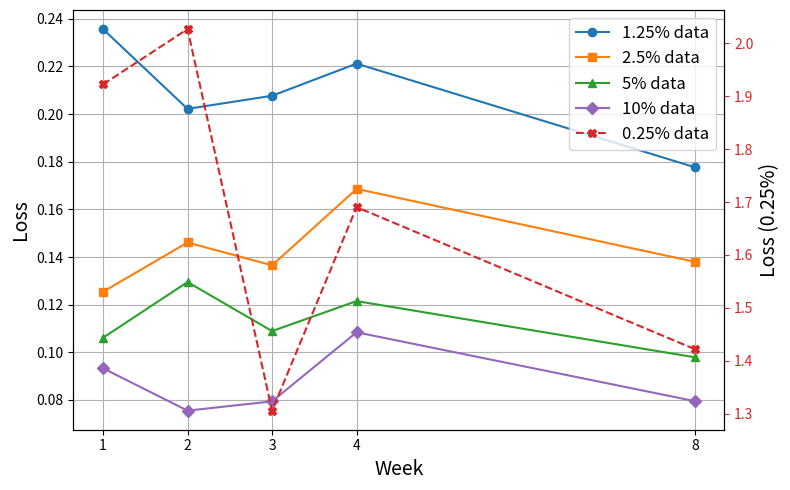
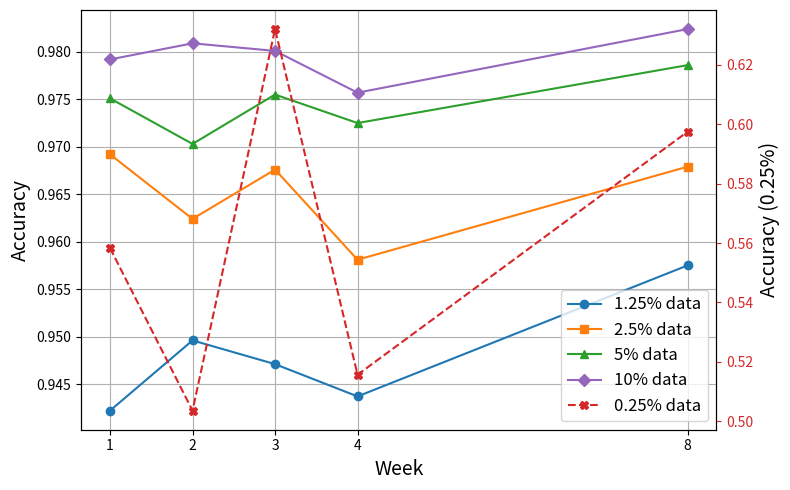
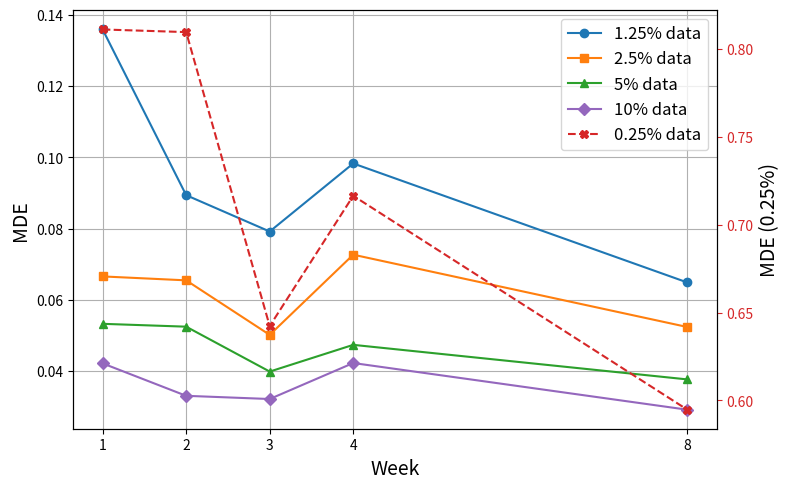

Recreate these plots in Python, in order.
import matplotlib.pyplot as plt

# 資料設定
weeks = [1, 2, 3, 4, 8]

loss_data = {
    "0.25%": [1.9225, 2.0272, 1.3055, 1.6904, 1.4218],
    "1.25%": [0.2357, 0.2022, 0.2077, 0.2212, 0.1777],
    "2.5%": [0.1254, 0.1461, 0.1365, 0.1686, 0.1380],
    "5%": [0.1061, 0.1295, 0.1089, 0.1215, 0.0979],
    "10%": [0.0933, 0.0755, 0.0794, 0.1084, 0.0795]
}

accuracy_data = {
    "0.25%": [0.5583, 0.5035, 0.6321, 0.5156, 0.5975],
    "1.25%": [0.9422, 0.9496, 0.9471, 0.9437, 0.9575],
    "2.5%": [0.9692, 0.9624, 0.9676, 0.9581, 0.9679],
    "5%": [0.9751, 0.9703, 0.9755, 0.9725, 0.9786],
    "10%": [0.9792, 0.9809, 0.9801, 0.9757, 0.9824]
}

mde_data = {
    "0.25%": [0.8112, 0.8097, 0.6423, 0.7165, 0.5947],
    "1.25%": [0.1359, 0.0894, 0.0792, 0.0983, 0.0649],
    "2.5%": [0.0666, 0.0655, 0.0502, 0.0727, 0.0524],
    "5%": [0.0533, 0.0525, 0.0399, 0.0474, 0.0377],
    "10%": [0.0422, 0.0331, 0.0322, 0.0423, 0.0292]
}

# 指定畫圖的 marker、顏色、順序
markers = ['o', 's', '^', 'D', 'X']
colors = ['tab:blue', 'tab:orange', 'tab:green', 'tab:purple', 'tab:red']
labels_order = ["1.25%", "2.5%", "5%", "10%", "0.25%"]

def plot_with_custom_style(data_dict, ylabel, title):
    fig, ax1 = plt.subplots(figsize=(8, 5))

    # 主y軸 (正常資料)
    for idx, label in enumerate(labels_order[:-1]):  # 最後一個0.25%不畫在這邊
        data = data_dict[label]
        ax1.plot(weeks, data, marker=markers[idx], color=colors[idx], label=f'{label} data')
    
    ax1.set_xlabel('Week', fontsize=14)
    ax1.set_ylabel(ylabel, fontsize=14)
    ax1.grid(True)
    ax1.tick_params(axis='y')
    ax1.set_xticks(weeks)

    # 副y軸 (畫0.25%資料)
    idx = labels_order.index("0.25%")
    ax2 = ax1.twinx()
    ax2.plot(weeks, data_dict["0.25%"], marker=markers[idx], color=colors[idx],
             linestyle='--', label='0.25% data')
    ax2.set_ylabel(f'{ylabel} (0.25%)', fontsize=14)
    ax2.tick_params(axis='y', colors=colors[idx])

    # 合併圖例
    lines1, labels1 = ax1.get_legend_handles_labels()
    lines2, labels2 = ax2.get_legend_handles_labels()
    ax1.legend(lines1 + lines2, labels1 + labels2, loc='best', fontsize=12)

    plt.title(title, fontsize=16)
    plt.tight_layout()
    plt.show()

# 依序畫出 Loss, Accuracy, MDE 三張圖
plot_with_custom_style(loss_data, 'Loss', '')
plot_with_custom_style(accuracy_data, 'Accuracy', '')
plot_with_custom_style(mde_data, 'MDE', '')
